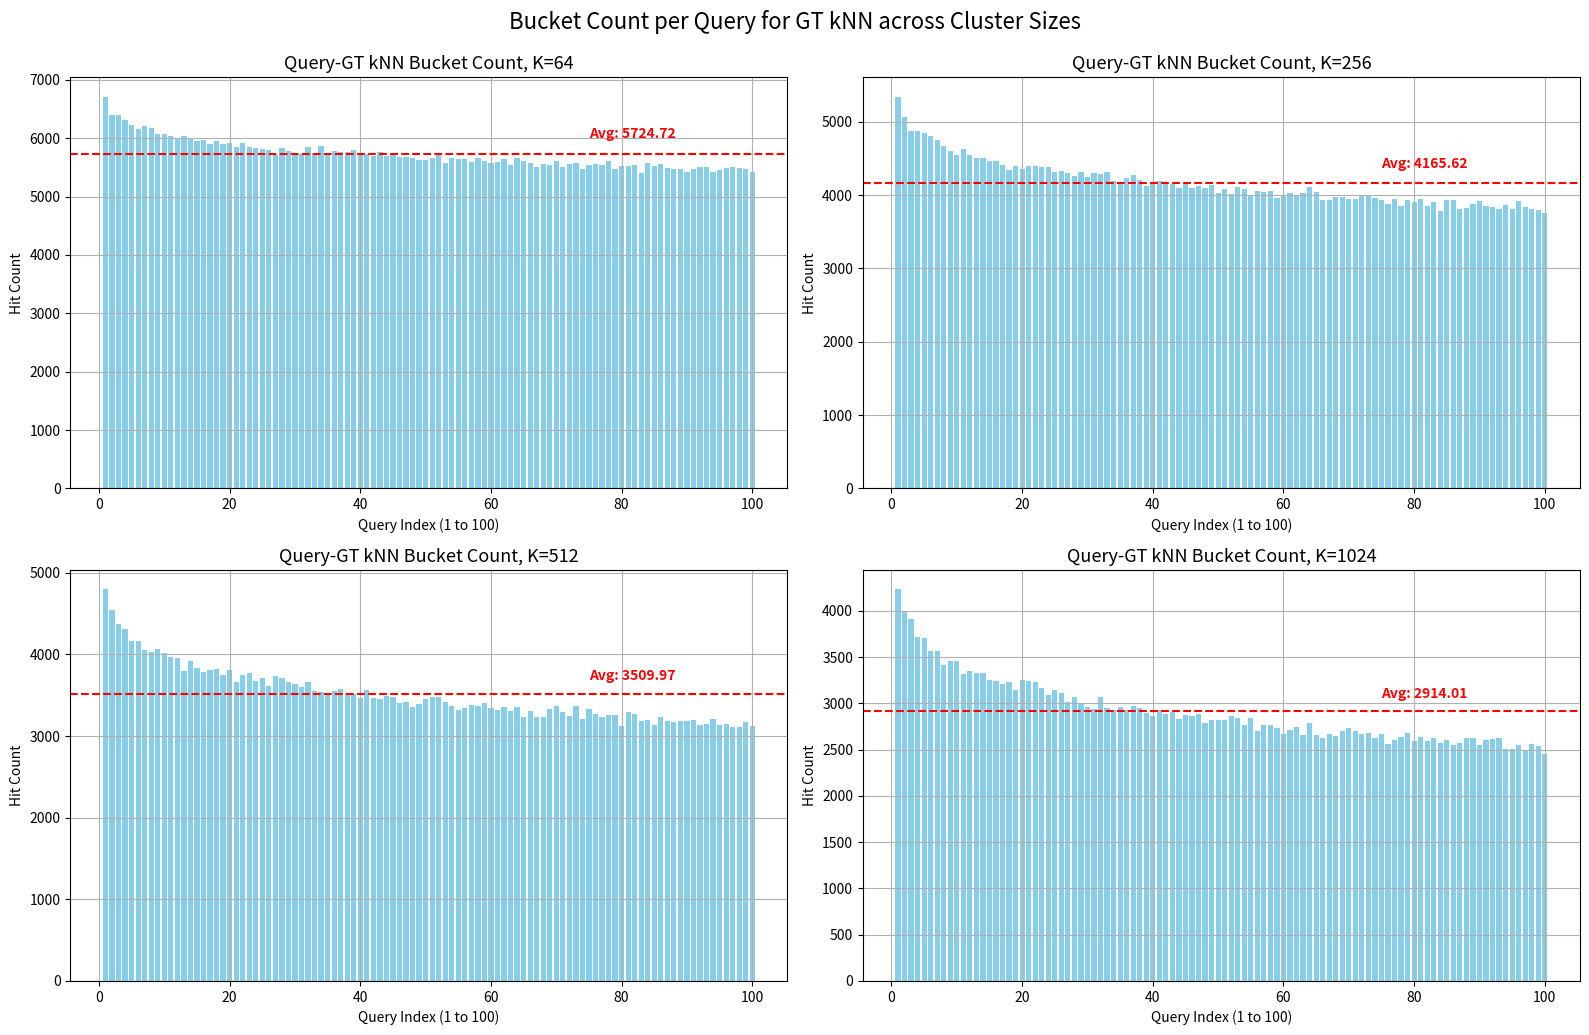

Reproduce this figure in Python.
import matplotlib.pyplot as plt

# 每个列表长度应为 100（表示 100 个查询，每个查询命中 entry-GT 的 bucket 数）
bucket_hits_k64  = [6708, 6390, 6391, 6310, 6232, 6164, 6214, 6181, 6065, 6075, 6030, 5996, 6045, 5985, 5948, 5964, 5900, 5957, 5909, 5921, 5847, 5921, 5846, 5841, 5822, 5805, 5710, 5840, 5776, 5752, 5738, 5853, 5752, 5864, 5751, 5786, 5766, 5772, 5794, 5750, 5724, 5689, 5769, 5703, 5713, 5680, 5682, 5658, 5631, 5628, 5658, 5710, 5584, 5664, 5647, 5643, 5589, 5657, 5609, 5569, 5593, 5641, 5543, 5657, 5604, 5576, 5503, 5561, 5541, 5609, 5506, 5564, 5576, 5466, 5547, 5561, 5542, 5615, 5474, 5516, 5529, 5544, 5407, 5574, 5517, 5555, 5484, 5468, 5469, 5414, 5473, 5502, 5502, 5423, 5452, 5486, 5513, 5493, 5471, 5423]
bucket_hits_k256  = [5337, 5063, 4875, 4878, 4846, 4801, 4751, 4665, 4602, 4546, 4621, 4552, 4510, 4509, 4463, 4465, 4409, 4336, 4397, 4361, 4396, 4394, 4380, 4387, 4320, 4324, 4306, 4262, 4318, 4243, 4295, 4288, 4316, 4186, 4155, 4234, 4276, 4201, 4122, 4163, 4195, 4182, 4154, 4094, 4154, 4093, 4117, 4089, 4143, 4025, 4086, 4018, 4113, 4083, 4000, 4055, 4036, 4053, 3964, 4003, 4025, 3997, 4028, 4114, 4041, 3937, 3935, 3976, 3972, 3946, 3943, 4005, 3989, 3962, 3930, 3879, 3945, 3855, 3927, 3903, 3950, 3856, 3900, 3778, 3929, 3927, 3803, 3827, 3872, 3925, 3851, 3841, 3813, 3864, 3804, 3914, 3838, 3808, 3789, 3754]
bucket_hits_k512 = [4797, 4542, 4368, 4312, 4164, 4162, 4051, 4033, 4068, 4012, 3972, 3952, 3794, 3915, 3836, 3790, 3807, 3818, 3750, 3810, 3664, 3750, 3776, 3674, 3709, 3612, 3736, 3713, 3660, 3641, 3600, 3657, 3550, 3544, 3524, 3552, 3572, 3526, 3520, 3471, 3563, 3469, 3460, 3495, 3477, 3411, 3421, 3358, 3396, 3457, 3474, 3485, 3413, 3365, 3323, 3346, 3387, 3372, 3401, 3341, 3315, 3351, 3305, 3351, 3236, 3302, 3235, 3233, 3333, 3365, 3297, 3252, 3367, 3211, 3334, 3270, 3233, 3254, 3264, 3128, 3294, 3272, 3185, 3195, 3141, 3240, 3185, 3171, 3187, 3182, 3200, 3137, 3148, 3208, 3135, 3143, 3108, 3112, 3178, 3122]
bucket_hits_k1024  = [4233, 4005, 3908, 3716, 3711, 3564, 3572, 3418, 3454, 3454, 3321, 3352, 3334, 3332, 3250, 3241, 3208, 3230, 3141, 3254, 3240, 3230, 3172, 3091, 3148, 3118, 3013, 3071, 3007, 2964, 2941, 3072, 2956, 2928, 2964, 2925, 2975, 2946, 2900, 2862, 2931, 2888, 2906, 2833, 2871, 2869, 2885, 2785, 2825, 2824, 2820, 2867, 2838, 2767, 2844, 2703, 2767, 2764, 2733, 2665, 2715, 2749, 2655, 2784, 2655, 2627, 2672, 2648, 2703, 2739, 2703, 2670, 2679, 2629, 2666, 2558, 2603, 2633, 2686, 2597, 2636, 2599, 2632, 2575, 2607, 2552, 2572, 2622, 2625, 2548, 2608, 2613, 2627, 2507, 2504, 2554, 2484, 2561, 2542, 2456]

# 放在 dict 方便循环处理
all_data = {
    "K=64": bucket_hits_k64,
    "K=256": bucket_hits_k256,
    "K=512": bucket_hits_k512,
    "K=1024": bucket_hits_k1024,
}

# Calculate average values for each dataset
averages = {}
for title, values in all_data.items():
    averages[title] = sum(values) / len(values)
    print(f"Average for {title}: {averages[title]:.2f}")

# 绘图
fig, axes = plt.subplots(2, 2, figsize=(16, 10))
axes = axes.flatten()

for idx, (title, values) in enumerate(all_data.items()):
    ax = axes[idx]
    ax.bar(range(1, len(values)+1), values, color='skyblue')
    ax.set_title(f"Query-GT kNN Bucket Count, {title}", fontsize=13)
    ax.set_xlabel("Query Index (1 to 100)")
    ax.set_ylabel("Hit Count")
    ax.grid(True)
    
    # Add average line and text
    avg = averages[title]
    ax.axhline(y=avg, color='red', linestyle='--', linewidth=1.5)
    ax.text(len(values)*0.75, avg*1.05, f'Avg: {avg:.2f}', 
            color='red', fontweight='bold')

plt.tight_layout()
plt.suptitle("Bucket Count per Query for GT kNN across Cluster Sizes", fontsize=16, y=1.03)
plt.savefig("Distribution_query_gt_kNN.png", dpi=600)
